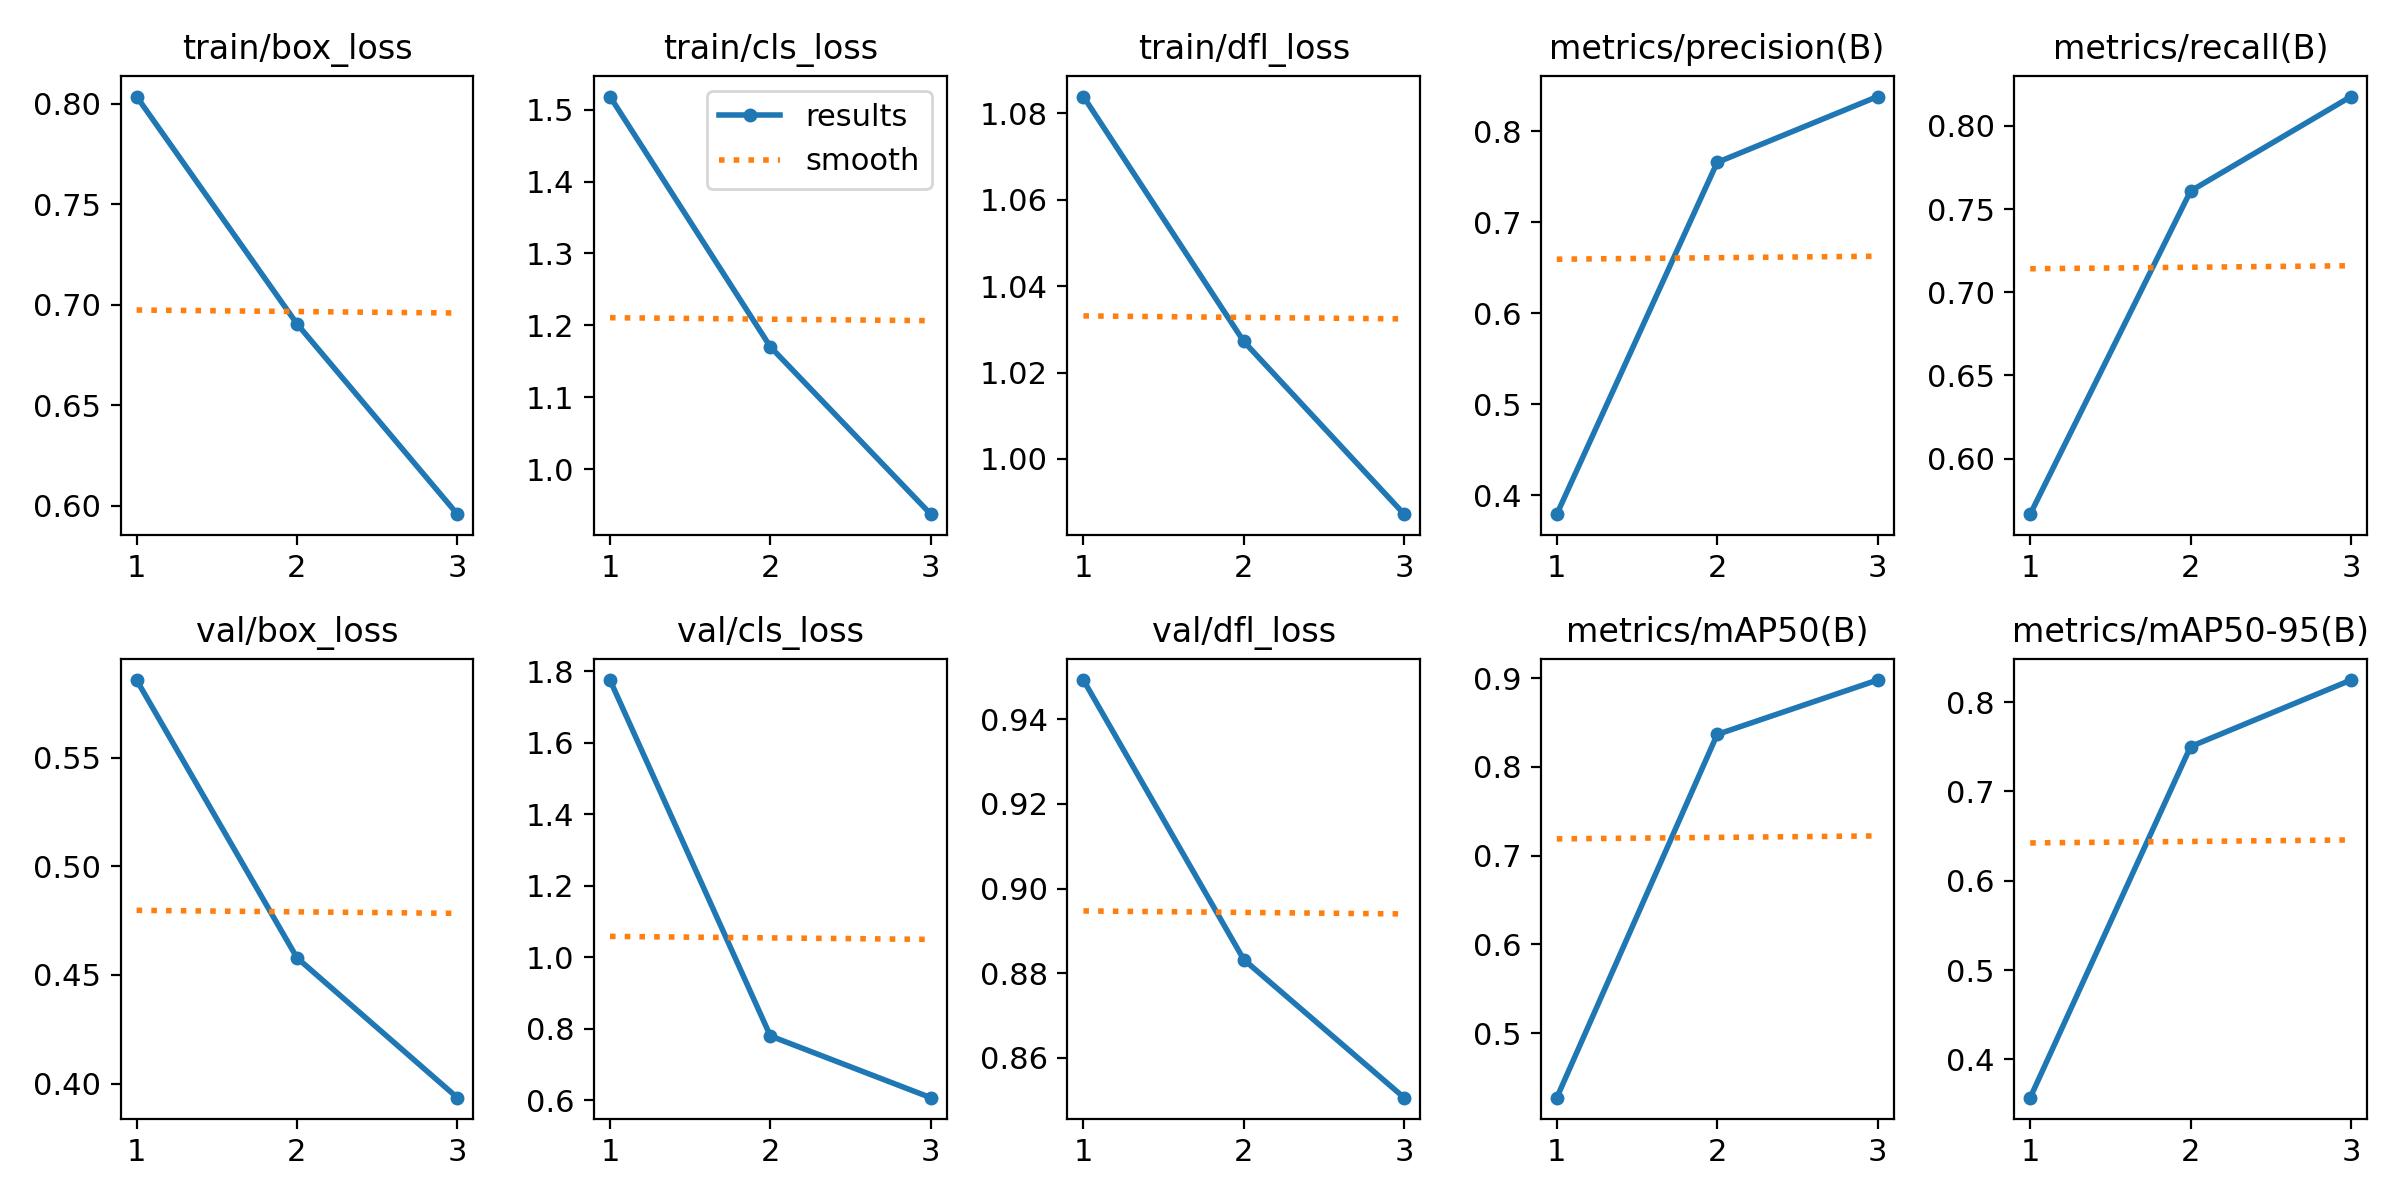

The file beside this chart, header and first rows:
epoch, train/box_loss, train/cls_loss, train/dfl_loss, metrics/precision(B), metrics/recall(B), metrics/mAP50(B), metrics/mAP50-95(B), val/box_loss, val/cls_loss, val/dfl_loss, lr/pg0, lr/pg1, lr/pg2
1, 0.8035, 1.518, 1.084, 0.379, 0.5667, 0.4273, 0.3572, 0.5856, 1.776, 0.9493, 0.06834, 0.001666, 0.001666
2, 0.6904, 1.17, 1.027, 0.7658, 0.7608, 0.8367, 0.7502, 0.4579, 0.7804, 0.8832, 0.03558, 0.002233, 0.002233
3, 0.5957, 0.9375, 0.9872, 0.8382, 0.8176, 0.898, 0.8247, 0.3935, 0.6078, 0.8505, 0.001711, 0.0017, 0.0017
